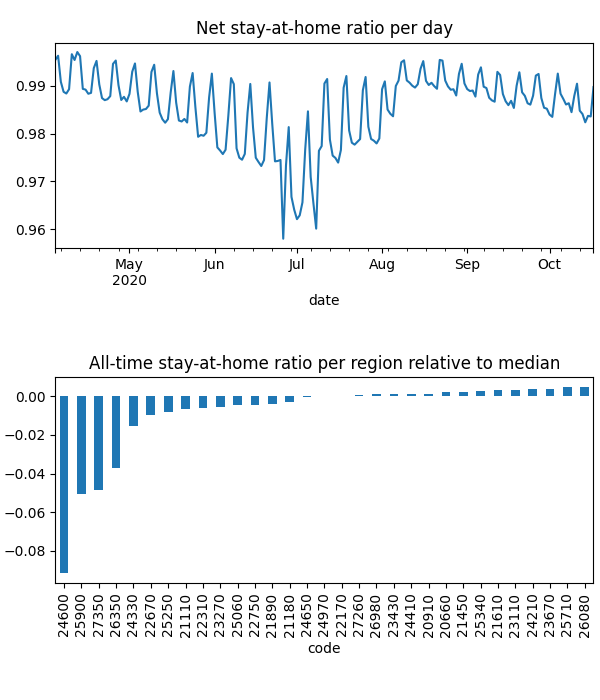

The file beside this chart, header and first rows:
date, code, km, stay, weight, visit
2020-04-04, 20660, 1.932, 0.9993, 0.0001273, 0.00998
2020-04-04, 20910, 1.929, 0.9993, 9.094160397885446e-05, 0.004992
2020-04-04, 21110, 2.137, 0.9985, 0.0001594, 0.02288
2020-04-04, 21180, 2.064, 0.9962, 0.0003126, 0.006046
2020-04-04, 21450, , 1.0, 0.0001573, 0.0
2020-04-04, 21610, 1.926, 0.9998, 0.0005249, 0.008244
2020-04-04, 21890, 1.932, 0.9973, 0.0001843, 0.00963
2020-04-04, 22170, 1.921, 0.9993, 0.000208, 0.0
2020-04-04, 22310, 2.008, 0.9974, 0.0001624, 0.03254
2020-04-04, 22670, 1.942, 0.991, 0.0002872, 0.01952
2020-04-04, 22750, 1.923, 0.999, 0.000332, 0.0
2020-04-04, 23110, 1.93, 1, 0.0001009, 7.30752914684504e-05
2020-04-04, 23270, 2.218, 0.9973, 0.0003464, 0.01752
2020-04-04, 23430, 2.034, 0.9988, 0.0001855, 0.02258
2020-04-04, 23670, , 1.0, 0.0002037, 0.0
2020-04-04, 24210, , 1.0, 0.0001148, 0.0
2020-04-04, 24330, 2.526, 0.9932, 0.0001313, 0.02439
2020-04-04, 24410, 1.93, 0.9994, 0.0001339, 0.0
2020-04-04, 24600, 2.848, 0.9662, 0.0002938, 0.297
2020-04-04, 24650, 2.028, 0.9965, 0.000254, 0.0
2020-04-04, 24970, 1.928, 0.9984, 0.0002063, 0.008186
2020-04-04, 25060, 3.889, 0.999, 0.0001428, 0.01791
2020-04-04, 25250, 2.066, 0.9979, 0.0002129, 0.03784
2020-04-04, 25340, , 1.0, 0.0001896, 0.0
2020-04-04, 25710, , 1.0, 6.892630721701894e-05, 0.0
2020-04-04, 25900, 2.388, 0.9735, 0.0001511, 0.2035
2020-04-04, 26080, , 1.0, 1.4955978912216008e-06, 0.0
2020-04-04, 26350, 2.106, 0.9848, 0.0001263, 0.118
2020-04-04, 26980, 5.283, 0.9987, 0.0001737, 0.007526
2020-04-04, 27260, 1.928, 0.9993, 0.000473, 0.0
2020-04-04, 27350, 2.091, 0.9793, 0.0001146, 0.1316
2020-04-05, 20660, , 1.0, 0.0001269, 0.0
2020-04-05, 20910, 3.363, 0.9992, 9.00229070173898e-05, 0.004678
2020-04-05, 21110, 3.538, 0.9982, 0.0001599, 0.009828
2020-04-05, 21180, 2.489, 0.9993, 0.0003088, 0.0
2020-04-05, 21450, , 1.0, 0.0001537, 0.0
2020-04-05, 21610, 1.926, 0.9997, 0.0005164, 0.004635
2020-04-05, 21890, 8.636, 0.9994, 0.0001842, 0.0
2020-04-05, 22170, , 1.0, 0.0002028, 0.0
2020-04-05, 22310, 2.625, 0.9974, 0.0001636, 0.02134
2020-04-05, 22670, 1.926, 0.9943, 0.000283, 0.02377
2020-04-05, 22750, , 1.0, 0.0003251, 0.0
2020-04-05, 23110, 1.93, 1, 9.93846951736016e-05, 8.265980410591386e-05
2020-04-05, 23270, 2.137, 0.9991, 0.0003419, 0.01592
2020-04-05, 23430, 1.926, 0.9994, 0.0001839, 0.003667
2020-04-05, 23670, , 1.0, 0.0002008, 0.0
2020-04-05, 24210, , 1.0, 0.000115, 0.0
2020-04-05, 24330, 4.053, 0.9945, 0.0001309, 0.02544
2020-04-05, 24410, , 1.0, 0.0001315, 0.0
2020-04-05, 24600, 2.544, 0.9684, 0.0002908, 0.497
2020-04-05, 24650, 1.933, 0.9988, 0.0002488, 0.0
2020-04-05, 24970, , 1.0, 0.0002066, 0.0
2020-04-05, 25060, 4.773, 0.998, 0.000142, 0.01244
2020-04-05, 25250, 4.639, 0.9963, 0.0002123, 0.007429
2020-04-05, 25340, , 1.0, 0.0001844, 0.0
2020-04-05, 25710, , 1.0, 6.89298690109737e-05, 0.0
2020-04-05, 25900, 2.853, 0.974, 0.0001518, 0.1921
2020-04-05, 26080, , 1.0, 1.5431636057567506e-06, 0.0
2020-04-05, 26350, 2.535, 0.9858, 0.0001271, 0.09771
2020-04-05, 26980, 1.93, 0.9992, 0.000173, 0.0
... 6,047 more rows
